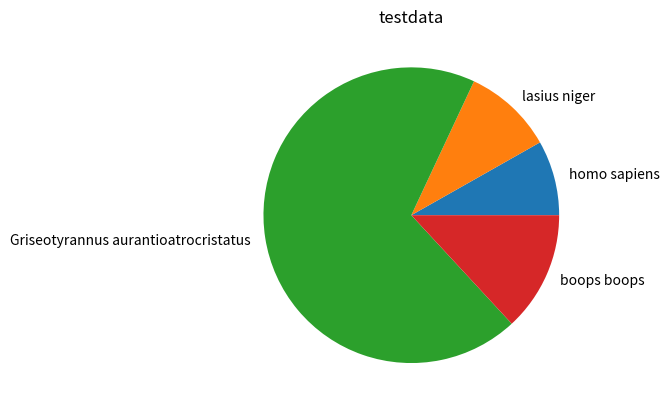
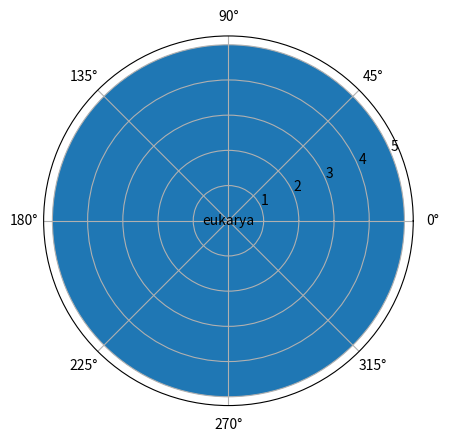

The matplotlib source for these figures, in order:
import numpy as np
from matplotlib import pyplot as plt


def create_piechart(values: dict, title: str):
    print(list(values.keys()))
    keys = np.array(list(values.keys()))
    print(keys)
    plt.pie(values.values(), labels=keys)
    plt.title(title)

    plt.show()


def create_sunburst_chart(values: list[tuple],
                          title: str, level=0,
                          total=np.pi * 2, ax=None):
    ax = ax or plt.subplot(111, title=title, projection='polar')

    if level == 0 and len(values) == 1:
        label, values, subnodes = values[0]
        ax.bar([0], [0, 5], [np.pi * 2])
        ax.text(0, 0, label, ha='center', va='center')
        create_sunburst_chart(subnodes, total=total, title=title,ax=ax)
    elif values:
        diameter = np.pi * 2 / total
        labels = []
        widths = []
        for label, value, subnodes in values:
            labels.append(label)
            widths.append(value * diameter)


if __name__ == '__main__':
    species_dict = {
        "homo sapiens": 5,
        "lasius niger": 6,
        "Griseotyrannus aurantioatrocristatus": 42,
        "boops boops": 8

    }
    create_piechart(species_dict, title="testdata")
    data = [
        ('eukarya', 100, [
            ('fungi', 70, [
                ('Rozellida', 40, []),
                ('Aphelida', 20, []),
                ('Chytridiomyceta', 5, []),
            ]),
            ('animalia', 15, [
                ('Chordate', 6, [
                    ('Mammal', 4, []),
                    ('aves', 1, []),

                ]),
                ('Echinoderm', 4, []),
                ('Hemichordate', 2, []),
                ('Mollusca', 1, []),
                ('Brachiopod', 1, []),
                ('Phoronid', 1, []),
            ]),
        ]),
    ]
    create_sunburst_chart(data, title="testdata")
